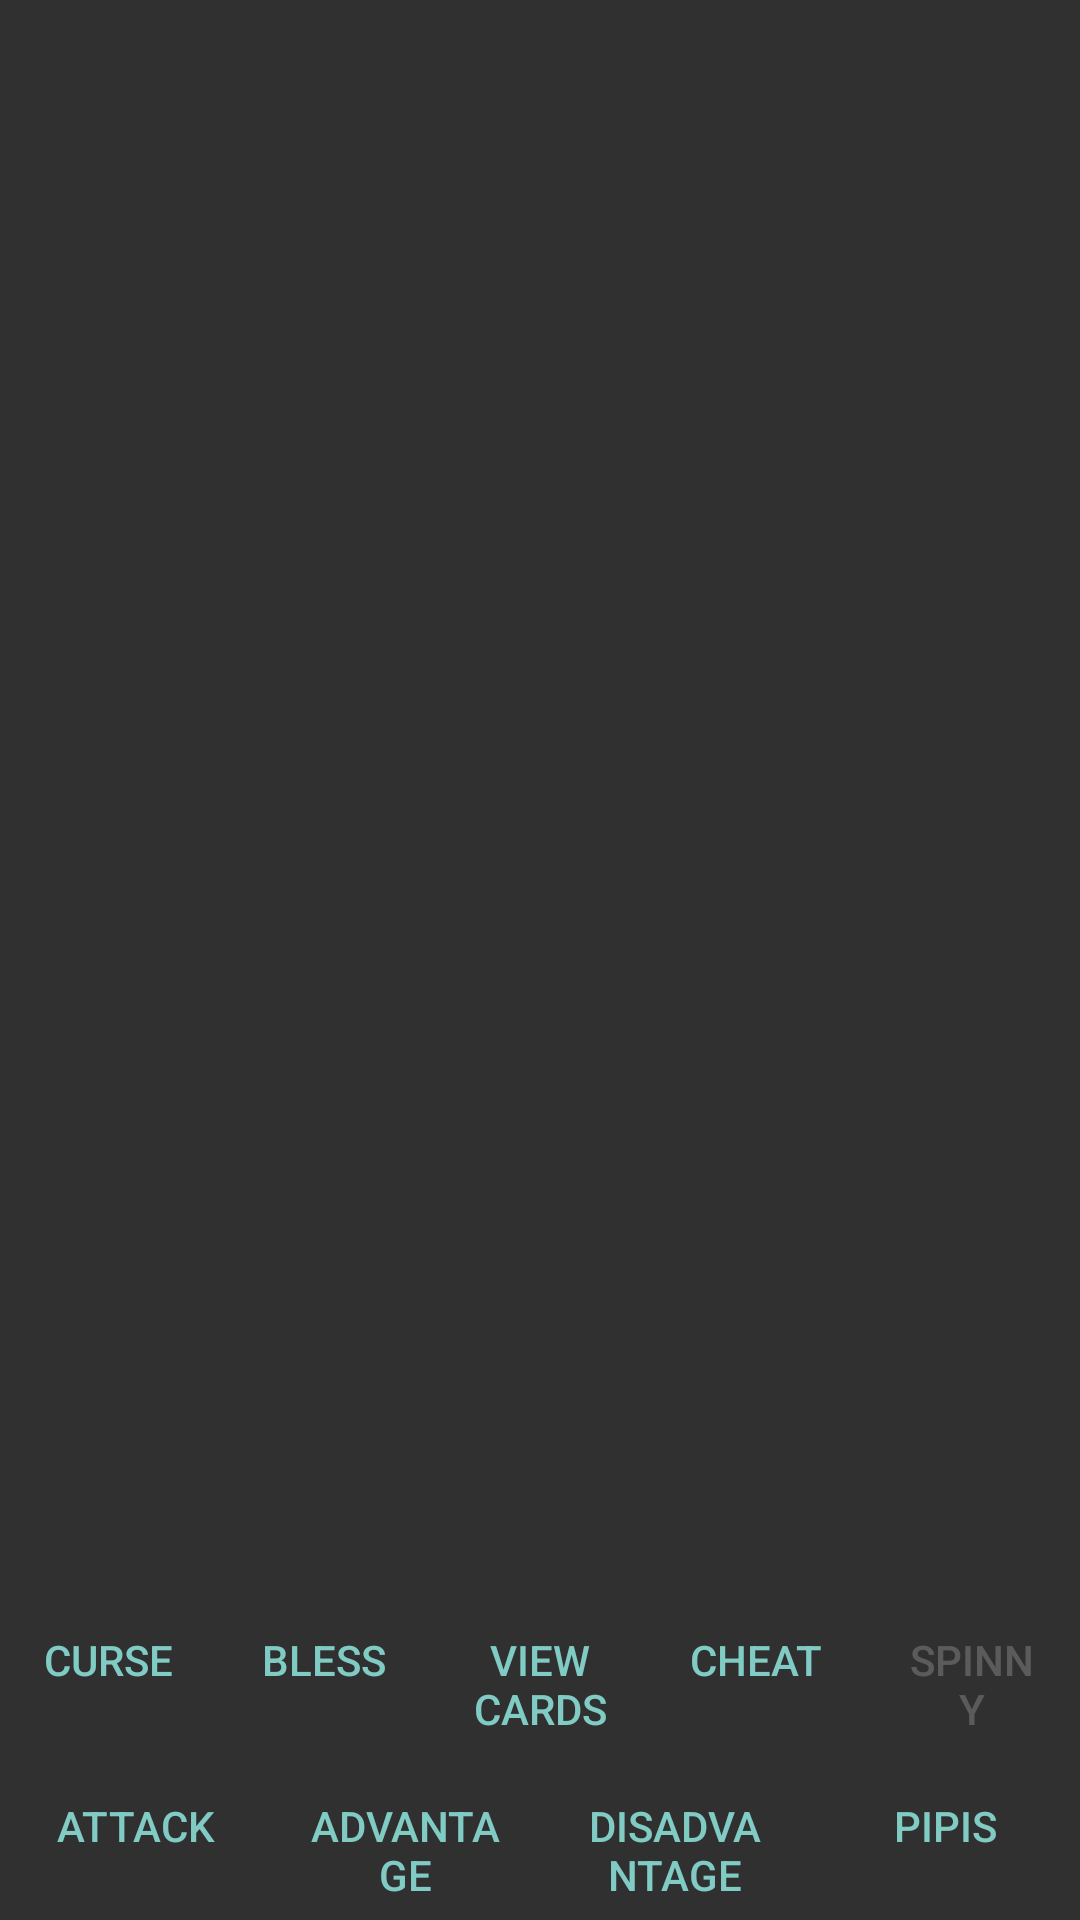

Reconstruct the res/layout file that produces this screen, plus the resources it refers to.
<!-- AndroidManifest.xml: application theme Theme.AppCompat.NoActionBar -->
<!-- res/layout/activity_main.xml -->
<?xml version="1.0" encoding="utf-8"?>
<androidx.constraintlayout.widget.ConstraintLayout xmlns:android="http://schemas.android.com/apk/res/android"
    xmlns:app="http://schemas.android.com/apk/res-auto"
    xmlns:tools="http://schemas.android.com/tools"
    android:layout_width="match_parent"
    android:layout_height="match_parent"
    tools:context=".MainActivity">

    <LinearLayout
        android:layout_width="0dp"
        android:layout_height="0dp"
        android:orientation="vertical"
        app:layout_constraintBottom_toBottomOf="parent"
        app:layout_constraintEnd_toEndOf="parent"
        app:layout_constraintStart_toStartOf="parent"
        app:layout_constraintTop_toTopOf="parent">

        <LinearLayout
            android:layout_width="match_parent"
            android:layout_height="match_parent"
            android:layout_weight="1"
            android:orientation="horizontal">

            <LinearLayout
                android:layout_width="0dp"
                android:layout_height="match_parent"
                android:layout_weight="3"
                android:orientation="horizontal">

                <LinearLayout
                    android:layout_width="match_parent"
                    android:layout_height="match_parent"
                    android:orientation="vertical">

                    <LinearLayout
                        android:id="@+id/llTopCardRow"
                        android:layout_width="match_parent"
                        android:layout_height="match_parent"
                        android:layout_weight="1"
                        android:orientation="horizontal"></LinearLayout>

                    <LinearLayout
                        android:id="@+id/llBottomCardRow"
                        android:layout_width="match_parent"
                        android:layout_height="match_parent"
                        android:layout_weight="1"
                        android:orientation="horizontal">

                    </LinearLayout>
                </LinearLayout>
            </LinearLayout>

            <TextView
                android:id="@+id/tvLog"
                android:layout_width="0dp"
                android:layout_height="match_parent"
                android:layout_weight="1"
                android:textSize="5sp" />
        </LinearLayout>

        <LinearLayout
            android:layout_width="match_parent"
            android:layout_height="wrap_content"
            android:layout_weight="0"
            android:orientation="horizontal">

            <Button
                android:id="@+id/btnCurse"
                android:layout_width="0dp"
                android:layout_height="wrap_content"
                android:layout_weight="1"
                android:text="@string/curse"
                style="?android:attr/buttonBarButtonStyle" />

            <Button
                android:id="@+id/btnBless"
                android:layout_width="0dp"
                android:layout_height="wrap_content"
                android:layout_weight="1"
                android:text="@string/bless"
                style="?android:attr/buttonBarButtonStyle" />

            <Button
                android:id="@+id/btnViewCards"
                android:layout_width="0dp"
                android:layout_height="wrap_content"
                android:layout_weight="1"
                android:text="@string/view_cards"
                style="?android:attr/buttonBarButtonStyle" />

            <Button
                android:id="@+id/btnCheat"
                style="?android:attr/buttonBarButtonStyle"
                android:layout_width="0dp"
                android:layout_height="wrap_content"
                android:layout_weight="1"
                android:text="@string/cheat" />

            <Button
                android:id="@+id/btnSpinny"
                style="?android:attr/buttonBarButtonStyle"
                android:layout_width="0dp"
                android:layout_height="wrap_content"
                android:layout_weight="1"
                android:enabled="false"
                android:text="Spinny" />
        </LinearLayout>

        <LinearLayout
            android:layout_width="match_parent"
            android:layout_height="wrap_content"
            android:layout_weight="0"
            android:orientation="horizontal">

            <Button
                android:id="@+id/btnAttack"
                android:layout_width="0dp"
                android:layout_height="wrap_content"
                android:layout_weight="1"
                android:text="@string/attack"
                style="?android:attr/buttonBarButtonStyle" />

            <Button
                android:id="@+id/btnAdvantage"
                android:layout_width="0dp"
                android:layout_height="wrap_content"
                android:layout_weight="1"
                android:text="@string/advantage"
                style="?android:attr/buttonBarButtonStyle" />

            <Button
                android:id="@+id/btnDisadvantage"
                android:layout_width="0dp"
                android:layout_height="wrap_content"
                android:layout_weight="1"
                android:text="@string/disadvantage"
                style="?android:attr/buttonBarButtonStyle" />

            <Button
                android:id="@+id/btnPipis"
                android:layout_width="0dp"
                android:layout_height="wrap_content"
                android:layout_weight="1"
                android:text="@string/pipis"
                style="?android:attr/buttonBarButtonStyle" />
        </LinearLayout>
    </LinearLayout>

</androidx.constraintlayout.widget.ConstraintLayout>
<!-- resources referenced by this layout -->
<resources>
  <string name="advantage">Advantage</string>
  <string name="attack">Attack</string>
  <string name="bless">Bless</string>
  <string name="cheat">Cheat</string>
  <string name="curse">Curse</string>
  <string name="disadvantage">Disadvantage</string>
  <string name="pipis">Pipis</string>
  <string name="view_cards">View Cards</string>
</resources>
